Photos from the image-classification dataset "dataset" in the GitHub repository ananya-byte/AlzheimerDataset. Its 4 classes are: mild dementia, moderate dementia, non-demented, very mild dementia.

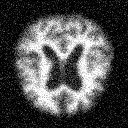
Label: non-demented

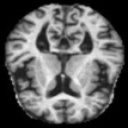
Label: mild dementia

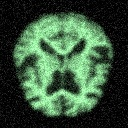
Label: non-demented

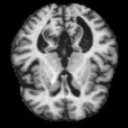
Label: mild dementia

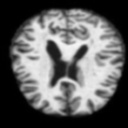
Label: very mild dementia

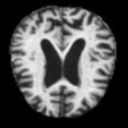
Label: moderate dementia
